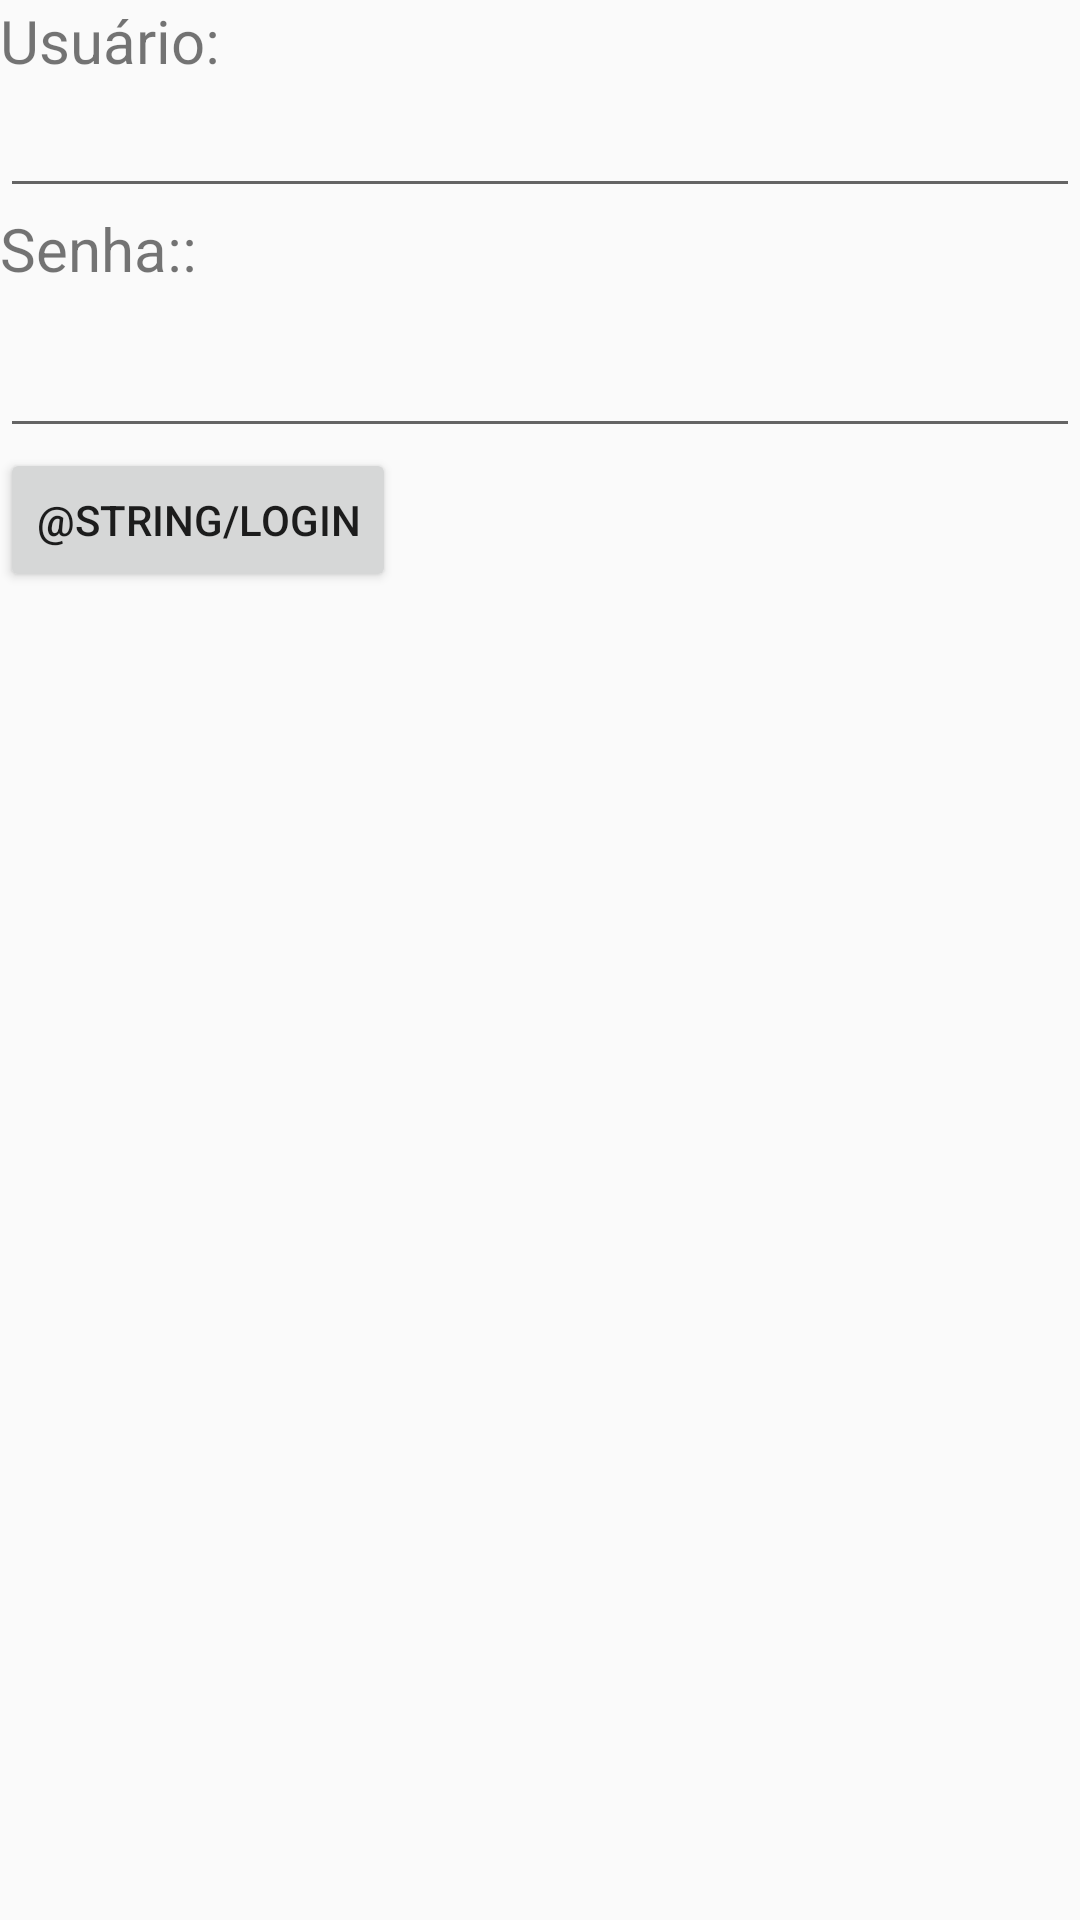

Reconstruct the res/layout file that produces this screen, plus the resources it refers to.
<!-- AndroidManifest.xml: application theme AppTheme -->
<!-- res/layout/activity_main.xml -->
<?xml version="1.0" encoding="utf-8"?>
<RelativeLayout xmlns:android="http://schemas.android.com/apk/res/android"
    xmlns:app="http://schemas.android.com/apk/res-auto"
    xmlns:tools="http://schemas.android.com/tools"
    android:orientation="vertical"
    android:layout_width="match_parent"
    android:layout_height="match_parent"
    tools:context=".MainActivity">

    <TextView
        android:layout_width="wrap_content"
        android:layout_height="wrap_content"
        android:text="Usuário:"
        android:textSize="20dp" />

    <EditText
        android:id="@+id/nomeUsuario"
        android:layout_width="match_parent"
        android:layout_height="wrap_content"
        android:layout_alignParentTop="true"
        android:layout_marginTop="28dp" />

    <TextView
        android:layout_width="wrap_content"
        android:layout_height="wrap_content"
        android:layout_below="@+id/nomeUsuario"
        android:text="Senha::"
        android:textSize="20dp" />

    <EditText
        android:id="@+id/senhaUsuario"
        android:layout_width="match_parent"
        android:layout_height="wrap_content"
        android:layout_alignParentTop="true"
        android:layout_marginTop="108dp"
        android:inputType="textPassword"/>

    <Button
        android:id="@+id/btLogin"
        android:layout_width="wrap_content"
        android:layout_height="wrap_content"
        android:onClick="login"
        android:text="@string/Login"
        android:layout_below="@+id/senhaUsuario" />

</RelativeLayout>
<!-- resources referenced by this layout -->
<resources>
  <style name="AppTheme" parent="Theme.AppCompat.Light.DarkActionBar">
          
          <item name="colorPrimary">@color/colorPrimary</item>
          <item name="colorPrimaryDark">@color/colorPrimaryDark</item>
          <item name="colorAccent">@color/colorAccent</item>
      </style>
  <color name="colorPrimary">#388c09</color>
  <color name="colorPrimaryDark">#303F9F</color>
  <color name="colorAccent">#2f681a</color>
</resources>
